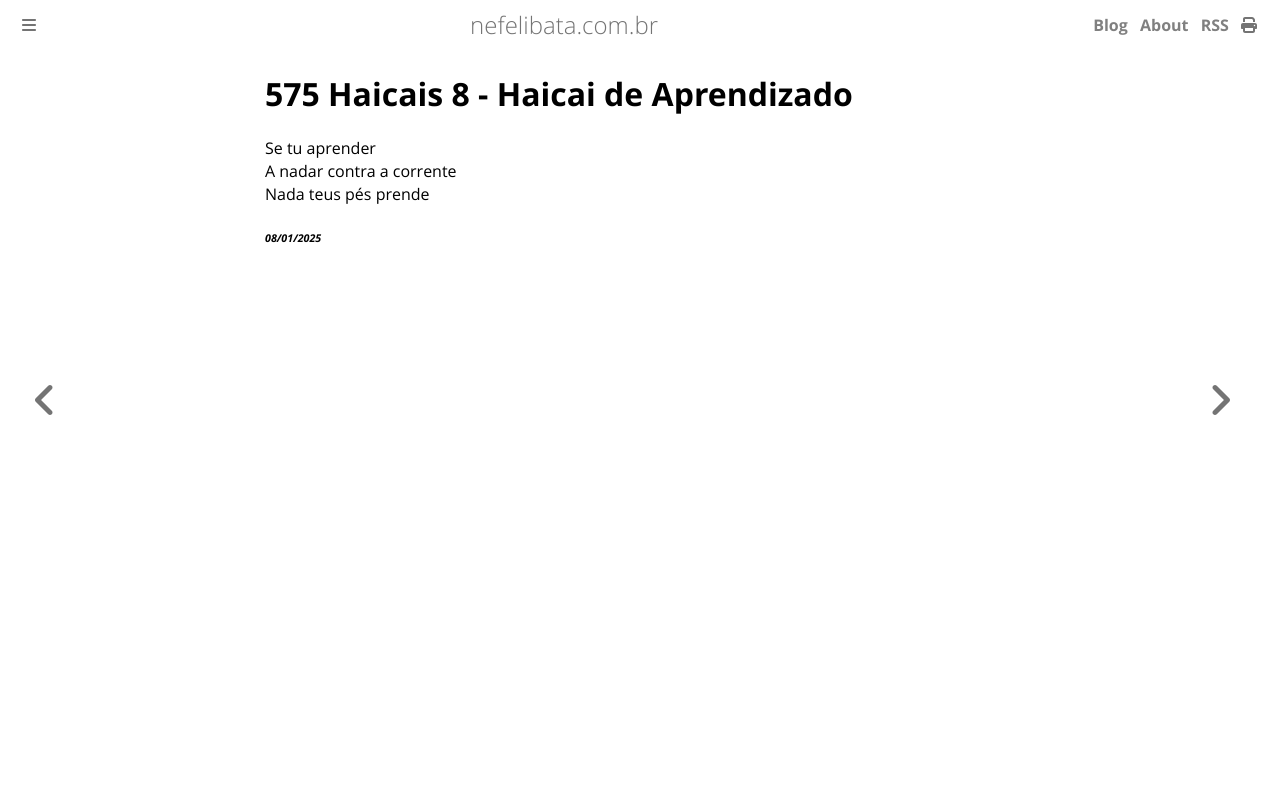

repository: ameopoema/nefelibata · page: 2025-01-08-Haicai_de_Aprendizado.html · generator: mdbook

# 575 Haicais 8 - Haicai de Aprendizado  
Se tu aprender  
A nadar contra a corrente  
Nada teus pés prende  


###### *08/01/2025*  
&nbsp;<br>
&nbsp;<br>
&nbsp;<br>
&nbsp;<br>
&nbsp;<br>
